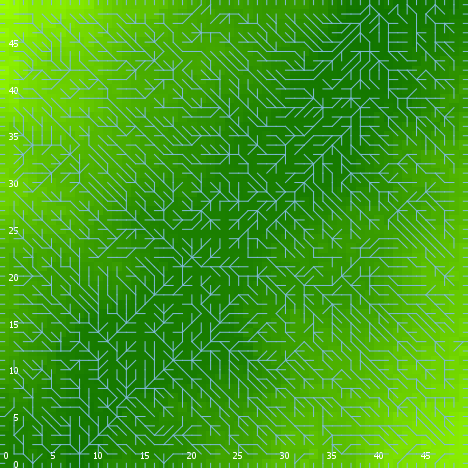

Data behind this chart, as committed beside it:
export-world data (NetLogo 6.0.4)
land_05_withInitialEcologicalCommunity.n…
06/24/2020 22:36:39:663 +0100
RANDOM STATE
0 0 -1727483681 561 -0.05729807867389087…
GLOBALS
min-pxcor, max-pxcor, min-pycor, max-pycor, perspective, subject, nextIndex, directed-links, ticks, display-mode, ecol_brushfrequencyinflection, ecol_brushfrequencyrate, ecol_grassfrequencyinflection, ecol_grassfrequencyrate, ecol_woodfrequencyinflection, ecol_woodfrequencyrate, elevationdistribution, elev_algorithm-style, elev_featureanglerange, elev_inversioniterations, elev_noise, elev_numdepressions, elev_numprotuberances, elev_numranges
0, 49, 0, 49, 0, nobody, 2600, "UNDIRECTED", -1, "elevation (m)", 16.35, 0.0497, 4.657, 0.02354, 50.77, 0.07258, [45.51805332830253 41.366615282939236 43…, "C#", 17.51, 1.808, 2.997, 10, 9, 81
TURTLES
who, color, heading, xcor, ycor, shape, label, label-color, breed, hidden?, size, pen-size, pen-mode, numpoints
0, 65, 227, 13, 33, "default", "", 9.9, {breed flowholders}, true, 1, 1, "up", 
1, 35, 24, 21, 47, "default", "", 9.9, {breed flowholders}, true, 1, 1, "up", 
2, 35, 154, 18, 3, "default", "", 9.9, {breed flowholders}, true, 1, 1, "up", 
3, 105, 113, 17, 32, "default", "", 9.9, {breed flowholders}, true, 1, 1, "up", 
4, 35, 48, 2, 20, "default", "", 9.9, {breed flowholders}, true, 1, 1, "up", 
5, 65, 288, 45, 39, "default", "", 9.9, {breed flowholders}, true, 1, 1, "up", 
6, 25, 71, 8, 48, "default", "", 9.9, {breed flowholders}, true, 1, 1, "up", 
7, 65, 270, 34, 33, "default", "", 9.9, {breed flowholders}, true, 1, 1, "up", 
8, 5, 348, 42, 17, "default", "", 9.9, {breed flowholders}, true, 1, 1, "up", 
9, 135, 353, 18, 34, "default", "", 9.9, {breed flowholders}, true, 1, 1, "up", 
10, 25, 67, 6, 48, "default", "", 9.9, {breed flowholders}, true, 1, 1, "up", 
11, 15, 316, 36, 5, "default", "", 9.9, {breed flowholders}, true, 1, 1, "up", 
12, 55, 26, 6, 32, "default", "", 9.9, {breed flowholders}, true, 1, 1, "up", 
13, 5, 285, 11, 23, "default", "", 9.9, {breed flowholders}, true, 1, 1, "up", 
14, 35, 293, 38, 44, "default", "", 9.9, {breed flowholders}, true, 1, 1, "up", 
15, 115, 183, 20, 4, "default", "", 9.9, {breed flowholders}, true, 1, 1, "up", 
16, 97, 270, 0, 43, "line half", "", 9.9, {breed flowholders}, false, 1, 1, "up", 
17, 25, 124, 21, 10, "default", "", 9.9, {breed flowholders}, true, 1, 1, "up", 
18, 65, 216, 19, 1, "default", "", 9.9, {breed flowholders}, true, 1, 1, "up", 
19, 125, 182, 1, 20, "default", "", 9.9, {breed flowholders}, true, 1, 1, "up", 
20, 35, 286, 40, 24, "default", "", 9.9, {breed flowholders}, true, 1, 1, "up", 
21, 45, 339, 32, 48, "default", "", 9.9, {breed flowholders}, true, 1, 1, "up", 
22, 15, 165, 41, 43, "default", "", 9.9, {breed flowholders}, true, 1, 1, "up", 
23, 55, 191, 33, 39, "default", "", 9.9, {breed flowholders}, true, 1, 1, "up", 
24, 35, 223, 17, 36, "default", "", 9.9, {breed flowholders}, true, 1, 1, "up", 
25, 105, 145, 16, 45, "default", "", 9.9, {breed flowholders}, true, 1, 1, "up", 
26, 25, 100, 4, 22, "default", "", 9.9, {breed flowholders}, true, 1, 1, "up", 
27, 97, 270, 0, 36, "line half", "", 9.9, {breed flowholders}, false, 1, 1, "up", 
28, 135, 102, 33, 30, "default", "", 9.9, {breed flowholders}, true, 1, 1, "up", 
29, 55, 263, 30, 43, "default", "", 9.9, {breed flowholders}, true, 1, 1, "up", 
30, 15, 125, 30, 12, "default", "", 9.9, {breed flowholders}, true, 1, 1, "up", 
31, 105, 192, 6, 21, "default", "", 9.9, {breed flowholders}, true, 1, 1, "up", 
32, 105, 312, 19, 23, "default", "", 9.9, {breed flowholders}, true, 1, 1, "up", 
33, 15, 127, 1, 31, "default", "", 9.9, {breed flowholders}, true, 1, 1, "up", 
34, 55, 145, 42, 34, "default", "", 9.9, {breed flowholders}, true, 1, 1, "up", 
35, 55, 193, 34, 23, "default", "", 9.9, {breed flowholders}, true, 1, 1, "up", 
36, 135, 78, 13, 10, "default", "", 9.9, {breed flowholders}, true, 1, 1, "up", 
37, 115, 143, 32, 41, "default", "", 9.9, {breed flowholders}, true, 1, 1, "up", 
38, 115, 251, 37, 38, "default", "", 9.9, {breed flowholders}, true, 1, 1, "up", 
39, 135, 28, 22, 40, "default", "", 9.9, {breed flowholders}, true, 1, 1, "up", 
40, 15, 338, 46, 34, "default", "", 9.9, {breed flowholders}, true, 1, 1, "up", 
41, 125, 128, 3, 45, "default", "", 9.9, {breed flowholders}, true, 1, 1, "up", 
42, 97, 180, 12, 0, "line half", "", 9.9, {breed flowholders}, false, 1, 1, "up", 
43, 25, 132, 46, 37, "default", "", 9.9, {breed flowholders}, true, 1, 1, "up", 
44, 95, 303, 13, 7, "default", "", 9.9, {breed flowholders}, true, 1, 1, "up", 
45, 35, 342, 3, 33, "default", "", 9.9, {breed flowholders}, true, 1, 1, "up", 
46, 45, 149, 36, 25, "default", "", 9.9, {breed flowholders}, true, 1, 1, "up", 
47, 45, 157, 19, 43, "default", "", 9.9, {breed flowholders}, true, 1, 1, "up", 
48, 105, 217, 22, 7, "default", "", 9.9, {breed flowholders}, true, 1, 1, "up", 
49, 35, 49, 25, 3, "default", "", 9.9, {breed flowholders}, true, 1, 1, "up", 
50, 105, 309, 27, 37, "default", "", 9.9, {breed flowholders}, true, 1, 1, "up", 
... 10,345 more rows
